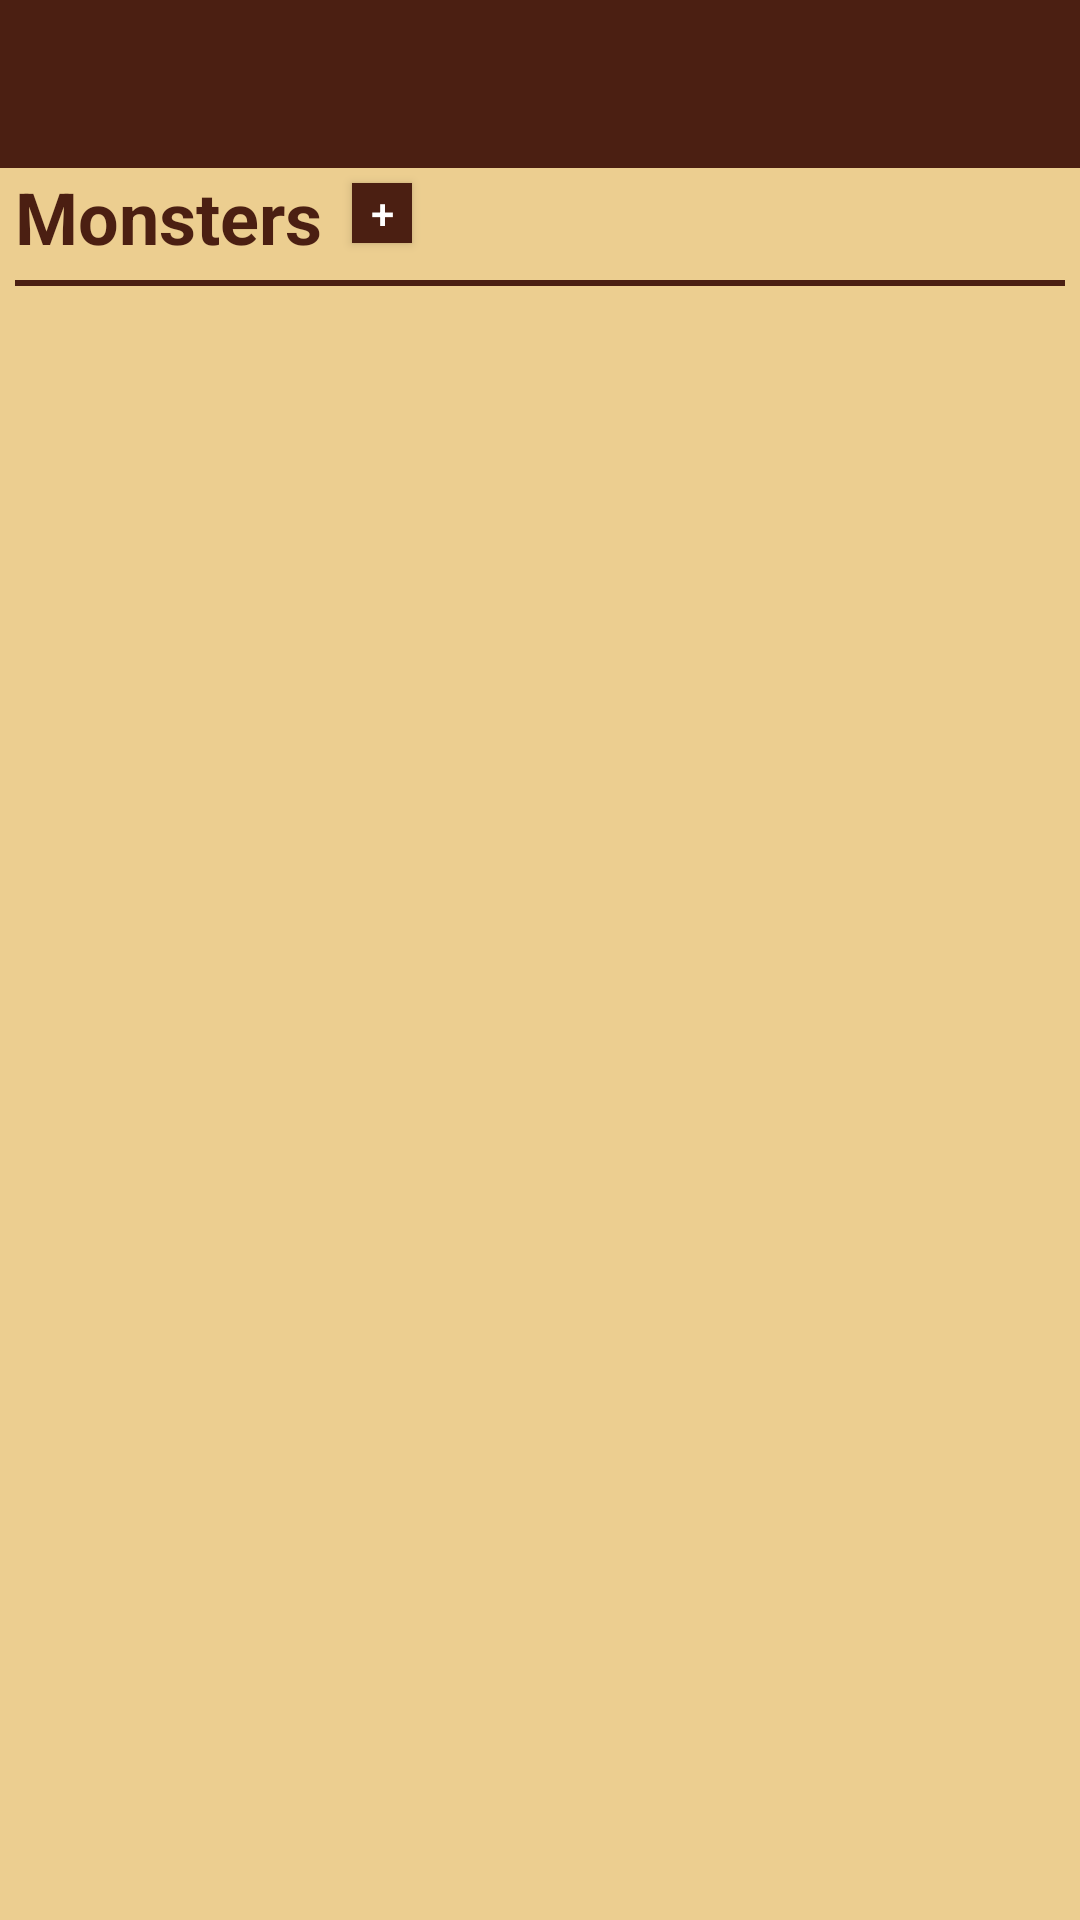

Produce the Android XML layout that renders to this screen, including the resource entries it uses.
<!-- AndroidManifest.xml: application theme DMHTheme -->
<!-- res/layout/homebrew_list.xml -->
<RelativeLayout xmlns:android="http://schemas.android.com/apk/res/android"
    xmlns:app="http://schemas.android.com/apk/res-auto"
    xmlns:tools="http://schemas.android.com/tools"
    tools:context="falc.dungeonmasterhelper.activities.View_Monster"
    android:layout_width="match_parent"
    android:layout_height="match_parent" >
    <android.support.design.widget.AppBarLayout
        android:layout_width="match_parent"
        android:layout_height="wrap_content"
        android:theme="@style/AppTheme.AppBarOverlay"
        android:id="@+id/appbarlayout">

        <android.support.v7.widget.Toolbar
            android:id="@+id/toolbar"
            android:layout_width="match_parent"
            android:layout_height="?attr/actionBarSize"
            app:theme="@style/Toolbar"
            app:popupTheme="@style/AppTheme.PopupOverlay" />

    </android.support.design.widget.AppBarLayout>

            <TextView
                android:layout_width="wrap_content"
                android:layout_height="wrap_content"
                android:id="@+id/monsterheader"
                android:text="Monsters"
                android:textColor="@color/colorInk"
                android:textSize="24dp"
                android:paddingLeft="5dp"
                android:textStyle="bold"
                android:layout_alignParentStart="true"
                android:layout_below="@id/appbarlayout"/>

            <Button
                android:background="@color/colorInk"
                android:textColor="@android:color/white"
                android:text="+"
                android:id="@+id/add_monster"
                android:layout_width="20dp"
                android:layout_toRightOf="@id/monsterheader"
                android:layout_below="@id/appbarlayout"
                android:layout_height="20dp"
                android:layout_marginLeft="10dp"
                android:layout_marginTop="5dp"/>

            <View
                android:layout_width="fill_parent"
                android:layout_height="2dip"
                android:background="@color/colorInk"
                android:layout_below="@+id/monsterheader"
                android:layout_alignParentStart="true"
                android:id="@+id/monsterdivider"
                android:layout_margin="5dp"/>

            <ListView
                android:layout_width="wrap_content"
                android:layout_height="match_parent"
                android:id="@+id/monsterlist"
                android:layout_below="@id/monsterdivider">
            </ListView>

</RelativeLayout>
<!-- resources referenced by this layout -->
<resources>
  <color name="colorInk">#4B1F12</color>
  <style name="AppTheme.AppBarOverlay" parent="ThemeOverlay.AppCompat.Dark.ActionBar" />
  <style name="AppTheme.PopupOverlay" parent="ThemeOverlay.AppCompat.Light" />
  <style name="Toolbar">
          <item name="android:textColorPrimary">@color/colorParchmentTop</item>
          <item name="android:colorPrimary">@color/colorInk</item>
      </style>
  <style name="DMHTheme" parent="@style/Theme.AppCompat.Light.NoActionBar">
          
          <item name="colorPrimary">@color/colorInk</item>
          <item name="android:colorPrimaryDark">@color/colorParchmentTop</item>
          <item name="colorAccent">@color/colorInk</item>
          <item name="android:textColorPrimary">@color/colorInk</item>
          <item name="android:windowBackground">@color/colorParchment</item>
      </style>
  <color name="colorParchmentTop">#E7B22E</color>
  <color name="colorParchment">#ECCE90</color>
</resources>
